Run: headless pygame with SDL's dummy video driver; simulated clock (each Clock.tick advances the game by its frame time, no real sleeping); random seed 0; keys injected as events and as key.get_pressed() state; no mouse input.
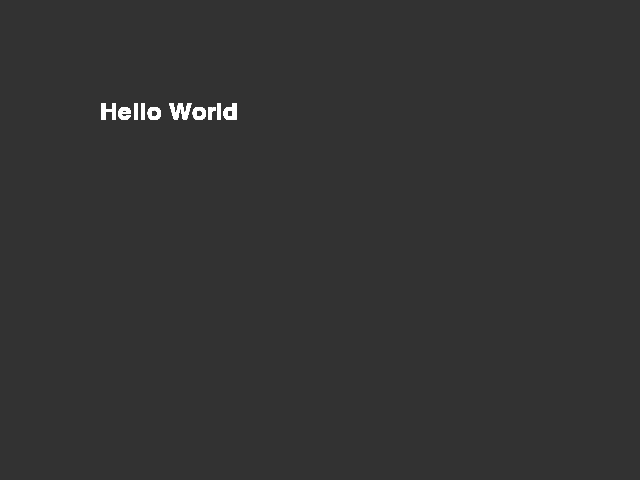
Frame 1 of 4 · flips 1–60 · no input
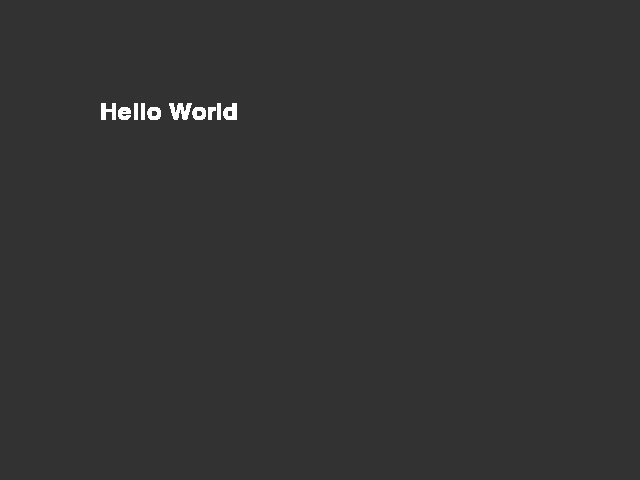
Frame 2 of 4 · flips 61–180 · tapped SPACE, RETURN · held RIGHT (→), D
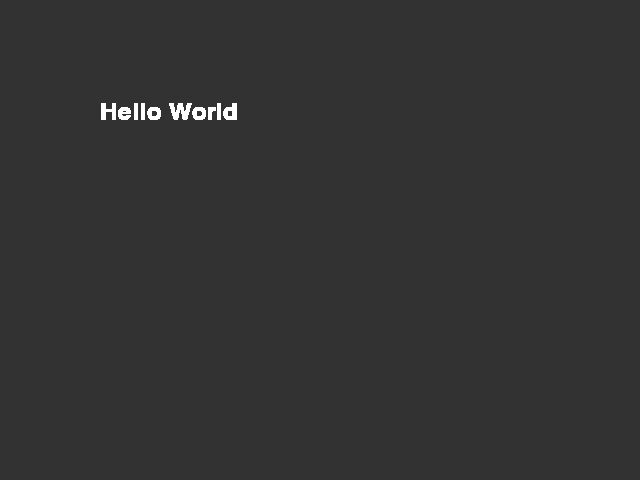
Frame 3 of 4 · flips 181–300 · held DOWN (↓), S
Frame 4 of 4 · flips 301–420 · held LEFT (←), A, UP (↑), W · screen unchanged from frame 3, image omitted

The pygame program that drew these frames:

'''
title: Pygame template
author: Chelsea Chen
date-created: 2021-03-01
'''
import pygame
# run with compsciIA

class Window:
    '''
    Creates the Window that will load Pygame
    '''
    def __init__(self, TITLE, WIDTH, HEIGHT,FPS):
        self.TITLE = TITLE # text that appears in the title bar of the window
        self.FPS = FPS # Frames per second the program will run
        self.WIDTH = WIDTH # Width of the window
        self.HEIGHT = HEIGHT # Height of the window
        self.SCREEN_DIMENSIONS = (self.WIDTH, self.HEIGHT) #Window frame dimesions
        self.FRAME = pygame.time.Clock() # Loads Pygame's clock module to measure FPS
        self.SCREEN = pygame.display.set_mode(self.SCREEN_DIMENSIONS)
        self.SCREEN.fill((50,50,50)) # Fills the window with GREY colour
        self.CAPTION = pygame.display.set_caption(self.TITLE)

    def updateFrame(self):
        self.FRAME.tick(self.FPS) # Waits for the appropriate time to update the screen
        pygame.display.flip() # Update the display with the new frame

    def getScreen(self):
        return self.SCREEN

class Text:
    """
    creates a text object to be placed on a screen
    """
    def __init__(self, TEXT):
        self.TEXT = pygame.font.SysFont("Arial",36)
        self.SCREEN = self.TEXT.render(TEXT, 1, (255, 255, 255))
    def getText(self):
        return self.SCREEN
# PROGRAM CODE STARTS HERE

if __name__ == "__main__":
    import sys
    pygame.init()
    RUNNING = True

    WINDOW = Window("template", 640, 480, 30)
    TEXT = Text("Hello World")

    while RUNNING:
        for event in pygame.event.get():
            # Check if the red "x" button is clicked and stop the program
            if event.type == pygame.QUIT:
                RUNNING = False
                pygame.quit()
                sys.exit()
        WINDOW.getScreen().blit(TEXT.getText(), (100,100)) #blit places the screen onto the display's screen
        WINDOW.updateFrame()
